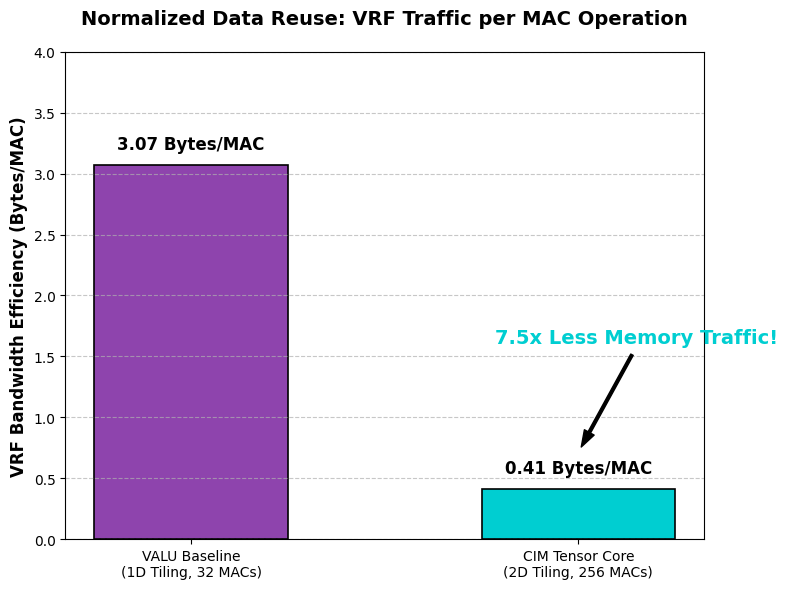
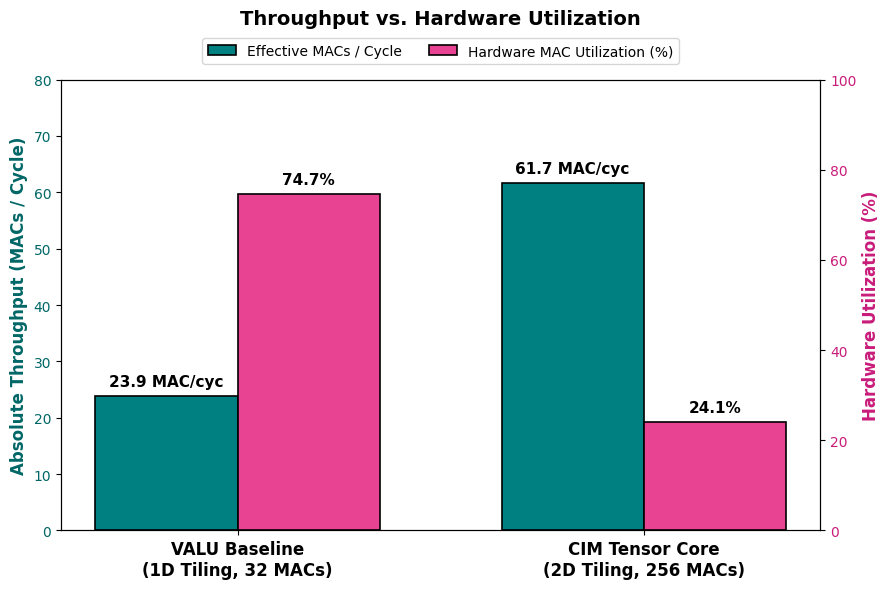

The script that saved these images, in order:
import matplotlib.pyplot as plt
import numpy as np

# Set font for matplotlib
plt.rcParams['font.sans-serif'] = ['DejaVu Sans', 'Arial']
plt.rcParams['axes.unicode_minus'] = False

# ==========================================
# 1. Data Preparation & Normalization
# ==========================================
# GEMM (128, 768) * (768, 768)
total_mac_ops = 128 * 768 * 768 # 總共 75,497,472 MACs

# Hardware Resources
macs_valu = 32  # 8(8bits vmacc) * 4 lanens = 32 MACs
macs_cim  = 256 # 16 * 16

# Total Cycles
cycles_valu = 3159942
cycles_cim = 1224569

# VRF Traffic per lane (MB)
# VALU (Lane 0): Read = 36.070, Write = 19.148 => Total = 55.218 MB/lane
# CIM (Lane 0): Read = 4.570, Write = 2.852 => Total = 7.422 MB/lane
traffic_valu_mb = 55.218 * 4  # 4 lanes total traffic
traffic_cim_mb = 7.422 * 4    # 4 lanes total traffic

# Metrics Calculation
# 1. Bandwidth Efficiency (Bytes per MAC)
bytes_per_mac_valu = (traffic_valu_mb * 1024 * 1024) / total_mac_ops
bytes_per_mac_cim = (traffic_cim_mb * 1024 * 1024) / total_mac_ops

# 2. Effective Throughput (MACs per cycle)
throughput_valu = total_mac_ops / cycles_valu
throughput_cim = total_mac_ops / cycles_cim

# 3. Hardware Utilization (%)
util_valu = (throughput_valu / macs_valu) * 100
util_cim = (throughput_cim / macs_cim) * 100

labels = ['VALU Baseline\n(1D Tiling, 32 MACs)', 'CIM Tensor Core\n(2D Tiling, 256 MACs)']

# ==========================================
# Chart 1: Bandwidth Efficiency (Bytes/MAC)
# ==========================================
fig1, ax1 = plt.subplots(figsize=(8, 6))
bars1 = ax1.bar(labels, [bytes_per_mac_valu, bytes_per_mac_cim], color=['#8e44ad', '#00ced1'], width=0.5, edgecolor='black', linewidth=1.2)

for bar in bars1:
    yval = bar.get_height()
    # Y 軸最大值縮小了，所以加高的 padding 也要縮小 (0.5 -> 0.1)
    ax1.text(bar.get_x() + bar.get_width()/2, yval + 0.1, f'{yval:.2f} Bytes/MAC', ha='center', va='bottom', fontsize=12, fontweight='bold')

# 動態調整箭頭與文字的位置
ax1.annotate('7.5x Less Memory Traffic!', 
            xy=(1, bytes_per_mac_cim + 0.3),       # 箭頭尖端
            xytext=(1.15, bytes_per_mac_cim + 1.2), # 文字方塊位置 (右上方)
            arrowprops=dict(facecolor='black', shrink=0.05, width=2, headwidth=8),
            fontsize=14, fontweight='bold', color='#00ced1', ha='center')

ax1.set_ylabel('VRF Bandwidth Efficiency (Bytes/MAC)', fontsize=12, fontweight='bold')
ax1.set_title('Normalized Data Reuse: VRF Traffic per MAC Operation', fontsize=14, fontweight='bold', pad=20)
# 根據新數據 (最大約 3.07) 重設 Y 軸上限
ax1.set_ylim(0, 4)
ax1.grid(axis='y', linestyle='--', alpha=0.7)

plt.tight_layout()
plt.savefig('fig1_bw_efficiency.png', dpi=300)
plt.close(fig1)


# ==========================================
# Chart 2: Throughput vs Utilization
# ==========================================
c_throughput_bar = '#008080' # Teal
c_throughput_lbl = '#006666' # Darker Teal for label
c_util_bar = '#e84393'        # Magenta/Pink
c_util_lbl = '#c91c7a'       # Darker Magenta for label

fig2, ax1 = plt.subplots(figsize=(9, 6))

x = np.arange(len(labels))
width = 0.35

# Effective Throughput (Left Y-axis)
rects1 = ax1.bar(x - width/2, [throughput_valu, throughput_cim], width, label='Effective MACs / Cycle', color=c_throughput_bar, edgecolor='black', linewidth=1.2)
ax1.set_ylabel('Absolute Throughput (MACs / Cycle)', fontsize=12, fontweight='bold', color=c_throughput_lbl)
ax1.tick_params(axis='y', labelcolor=c_throughput_lbl)
ax1.set_ylim(0, 80)

# Utilization (Right Y-axis)
ax2 = ax1.twinx()
rects2 = ax2.bar(x + width/2, [util_valu, util_cim], width, label='Hardware MAC Utilization (%)', color=c_util_bar, edgecolor='black', linewidth=1.2)
ax2.set_ylabel('Hardware Utilization (%)', fontsize=12, fontweight='bold', color=c_util_lbl)
ax2.tick_params(axis='y', labelcolor=c_util_lbl)
ax2.set_ylim(0, 100)

ax1.set_xticks(x)
ax1.set_xticklabels(labels, fontsize=12, fontweight='bold')
ax1.set_title('Throughput vs. Hardware Utilization', fontsize=14, fontweight='bold', pad=40)

# Value Labels
for rect in rects1:
    height = rect.get_height()
    ax1.annotate(f'{height:.1f} MAC/cyc', xy=(rect.get_x() + rect.get_width() / 2, height),
                xytext=(0, 5), textcoords="offset points", ha='center', va='bottom', fontsize=11, fontweight='bold')

for rect in rects2:
    height = rect.get_height()
    ax2.annotate(f'{height:.1f}%', xy=(rect.get_x() + rect.get_width() / 2, height),
                xytext=(0, 5), textcoords="offset points", ha='center', va='bottom', fontsize=11, fontweight='bold')

# Add combined legend
lines1, labels1 = ax1.get_legend_handles_labels()
lines2, labels2 = ax2.get_legend_handles_labels()

ax1.legend(lines1 + lines2, labels1 + labels2, loc='lower center', bbox_to_anchor=(0.5, 1.02), ncol=2)


plt.subplots_adjust(top=0.85)
plt.tight_layout()

plt.savefig('fig2_throughput_utilization.png', dpi=300, bbox_inches='tight')
plt.close(fig2)
